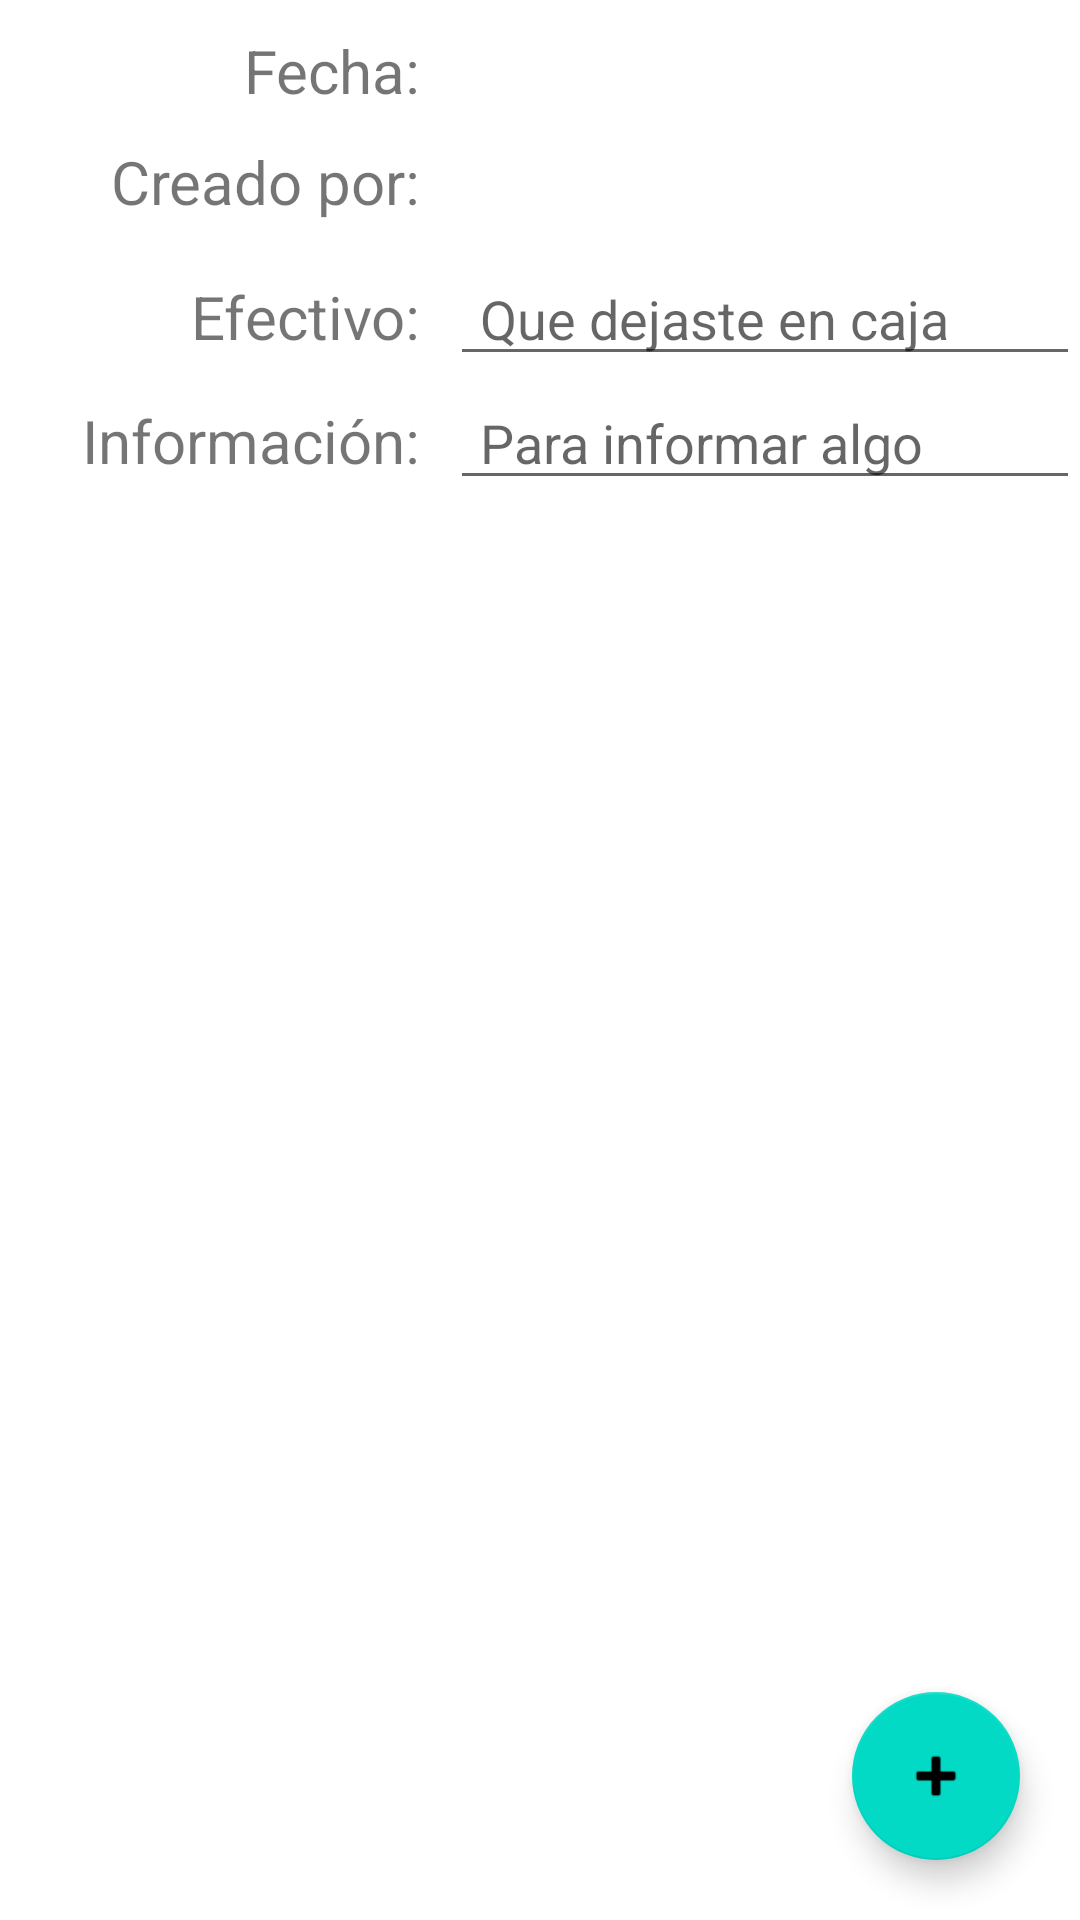

Write the Android layout XML for this screen, with the resource values it uses.
<!-- AndroidManifest.xml: application theme Theme.Registerboxapp -->
<!-- res/layout/fragment_admin_ips.xml -->
<?xml version="1.0" encoding="utf-8"?>
<androidx.constraintlayout.widget.ConstraintLayout xmlns:android="http://schemas.android.com/apk/res/android"
    xmlns:app="http://schemas.android.com/apk/res-auto"
    xmlns:tools="http://schemas.android.com/tools"
    android:layout_width="match_parent"
    android:layout_height="match_parent"
    tools:context=".view.fragment.AdminIpsFragment">

    <LinearLayout
        android:id="@+id/linearLayoutButtons"
        android:layout_width="match_parent"
        android:layout_height="wrap_content"
        android:orientation="horizontal"
        android:visibility="gone"
        app:layout_constraintTop_toTopOf="parent">

        <Button
            android:id="@+id/btCancel"
            android:layout_width="0dp"
            android:layout_height="wrap_content"
            android:layout_marginEnd="5dp"
            android:layout_weight="1"
            android:text="@string/cancel_text"
            android:textSize="15sp"
            app:icon="@android:drawable/ic_menu_close_clear_cancel"
            tools:ignore="ButtonStyle" />

        <Button
            android:id="@+id/btSave"
            android:layout_width="0dp"
            android:layout_height="wrap_content"
            android:layout_marginStart="5dp"
            android:layout_weight="1"
            android:text="@string/save_text"
            android:textSize="15sp"
            app:icon="@android:drawable/ic_menu_save"
            tools:ignore="ButtonStyle" />

    </LinearLayout>

    <LinearLayout
        android:id="@+id/linearLayout2"
        android:layout_width="match_parent"
        android:layout_height="0dp"
        android:layout_weight="20"
        android:orientation="vertical"
        app:layout_constraintTop_toBottomOf="@+id/linearLayoutButtons">

        <LinearLayout
            android:layout_width="match_parent"
            android:layout_height="wrap_content"
            android:orientation="horizontal"
            android:paddingTop="10dp"
            android:paddingBottom="10dp">

            <TextView
                android:layout_width="0dp"
                android:layout_height="wrap_content"
                android:layout_weight="40"
                android:text="@string/date_text"
                android:textAlignment="viewEnd"
                android:textSize="20sp" />

            <TextView
                android:id="@+id/textViewDate"
                android:layout_width="0dp"
                android:layout_height="wrap_content"
                android:layout_marginStart="10dp"
                android:layout_weight="60"
                android:textSize="20sp" />
        </LinearLayout>

        <LinearLayout
            android:layout_width="match_parent"
            android:layout_height="wrap_content"
            android:orientation="horizontal"
            android:paddingBottom="10dp">

            <TextView
                android:layout_width="0dp"
                android:layout_height="wrap_content"
                android:layout_weight="40"
                android:text="@string/createdby_text"
                android:textAlignment="viewEnd"
                android:textSize="20sp" />

            <TextView
                android:id="@+id/textViewCreatedBy"
                android:layout_width="0dp"
                android:layout_height="wrap_content"
                android:layout_marginStart="10dp"
                android:layout_weight="60"
                android:textSize="20sp" />
        </LinearLayout>

        <LinearLayout
            android:layout_width="match_parent"
            android:layout_height="wrap_content"
            android:orientation="horizontal">

            <TextView
                android:layout_width="0dp"
                android:layout_height="wrap_content"
                android:layout_weight="40"
                android:text="@string/cash_text"
                android:textAlignment="viewEnd"
                android:textSize="20sp" />

            <EditText
                android:id="@+id/editTextCash"
                android:layout_width="0dp"
                android:layout_height="wrap_content"
                android:layout_marginStart="10dp"
                android:layout_weight="60"
                android:ems="10"
                android:hint="@string/cash_in_the_box_text"
                android:inputType="number|numberDecimal"
                android:paddingStart="10dp"
                tools:ignore="Autofill,RtlSymmetry" />

        </LinearLayout>

        <LinearLayout
            android:layout_width="match_parent"
            android:layout_height="wrap_content"
            android:orientation="horizontal">

            <TextView
                android:layout_width="0dp"
                android:layout_height="wrap_content"
                android:layout_weight="40"
                android:text="@string/information_text"
                android:textAlignment="viewEnd"
                android:textSize="20sp" />

            <EditText
                android:id="@+id/editTextInfo"
                android:layout_width="0dp"
                android:layout_height="wrap_content"
                android:layout_marginStart="10dp"
                android:layout_weight="60"
                android:ems="10"
                android:gravity="start|top"
                android:hint="@string/information_for_tender_text"
                android:inputType="textMultiLine|text|textCapSentences"
                android:paddingStart="10dp"
                tools:ignore="Autofill,RtlSymmetry" />
        </LinearLayout>

    </LinearLayout>

    <androidx.recyclerview.widget.RecyclerView
        android:id="@+id/rvProductList"
        android:layout_width="match_parent"
        android:layout_height="0dp"
        android:layout_marginTop="10dp"
        android:layout_weight="80"
        app:layout_constraintBottom_toBottomOf="parent"
        app:layout_constraintTop_toBottomOf="@+id/linearLayout2"
        tools:itemCount="50"
        tools:layout_editor_absoluteX="26dp"
        tools:listitem="@layout/product_item_layout" />

    <com.google.android.material.floatingactionbutton.FloatingActionButton
        android:id="@+id/floating_button"
        android:layout_width="wrap_content"
        android:layout_height="wrap_content"
        android:layout_gravity="bottom|end"
        android:layout_marginEnd="20dp"
        android:layout_marginBottom="20dp"
        app:layout_constraintBottom_toBottomOf="parent"
        app:layout_constraintEnd_toEndOf="parent"
        app:srcCompat="@android:drawable/ic_input_add"
        android:contentDescription="@string/add_product_fb_text" />

    <androidx.camera.view.PreviewView
        android:id="@+id/previewView"
        android:layout_width="200dp"
        android:layout_height="200dp"
        android:visibility="gone"
        app:layout_constraintBottom_toBottomOf="parent"
        app:layout_constraintEnd_toEndOf="parent"
        app:layout_constraintStart_toStartOf="parent"
        app:layout_constraintTop_toTopOf="parent" />

</androidx.constraintlayout.widget.ConstraintLayout>
<!-- res/layout/product_item_layout.xml (included above) -->
<?xml version="1.0" encoding="utf-8"?>
<LinearLayout xmlns:android="http://schemas.android.com/apk/res/android"
    android:id="@+id/linearLayoutProductItem"
    android:layout_width="match_parent"
    android:layout_height="wrap_content"
    android:layout_marginBottom="5dp"
    android:background="@drawable/item_normal"
    android:orientation="vertical">

    <TextView
        android:id="@+id/textViewProductName"
        android:layout_width="match_parent"
        android:layout_height="wrap_content"
        android:layout_marginStart="10dp"
        android:layout_marginEnd="10dp"
        android:text="@string/product_name"
        android:textColor="@color/black"
        android:textSize="20sp" />

    <LinearLayout
        android:layout_width="match_parent"
        android:layout_height="match_parent"
        android:layout_marginStart="10dp"
        android:layout_marginEnd="10dp"
        android:orientation="horizontal">

        <TextView
            android:id="@+id/textViewProductId"
            android:layout_width="0dp"
            android:layout_height="wrap_content"
            android:layout_gravity="bottom"
            android:layout_weight="1"
            android:text="@string/product_id"
            android:textColor="#880E4F" />

        <TextView
            android:id="@+id/textViewProductPriceAndCount"
            android:layout_width="0dp"
            android:layout_height="wrap_content"
            android:layout_weight="1"
            android:minWidth="200dp"
            android:text="@string/price_count"
            android:textAlignment="viewEnd"
            android:textColor="@color/black"
            android:textSize="20sp" />

    </LinearLayout>
</LinearLayout>
<!-- resources referenced by this layout -->
<resources>
  <color name="black">#FF000000</color>
  <!-- drawable item_normal (drawable) -->
  <?xml version="1.0" encoding="utf-8"?>
  <shape xmlns:android="http://schemas.android.com/apk/res/android">
      <solid android:color="@color/item_normal"/>
      <corners android:radius="10dp"/>
      <padding android:left="0dp" android:top="0dp" android:right="0dp" android:bottom="0dp" />
  </shape>
  <string name="add_product_fb_text">Adicionar Producto</string>
  <string name="cancel_text">CANCELAR</string>
  <string name="cash_in_the_box_text">Que dejaste en caja</string>
  <string name="cash_text">Efectivo:</string>
  <string name="createdby_text">Creado por:</string>
  <string name="date_text">Fecha:</string>
  <string name="information_for_tender_text">Para informar algo</string>
  <string name="information_text">Información:</string>
  <string name="price_count">Price$*Count</string>
  <string name="product_id">Product ID</string>
  <string name="product_name">Product Name</string>
  <string name="save_text">SALVAR</string>
  <style name="Theme.Registerboxapp" parent="Theme.MaterialComponents.DayNight.DarkActionBar">
          
          <item name="colorPrimary">@color/purple_500</item>
          <item name="colorPrimaryVariant">@color/purple_700</item>
          <item name="colorOnPrimary">@color/white</item>
          
          <item name="colorSecondary">@color/teal_200</item>
          <item name="colorSecondaryVariant">@color/teal_700</item>
          <item name="colorOnSecondary">@color/black</item>
          
          <item name="android:statusBarColor" tools:targetApi="l">?attr/colorPrimaryVariant</item>
          
      </style>
  <color name="item_normal">#cccccc</color>
  <color name="purple_500">#FF6200EE</color>
  <color name="purple_700">#FF3700B3</color>
  <color name="white">#FFFFFFFF</color>
  <color name="teal_200">#FF03DAC5</color>
  <color name="teal_700">#FF018786</color>
</resources>
